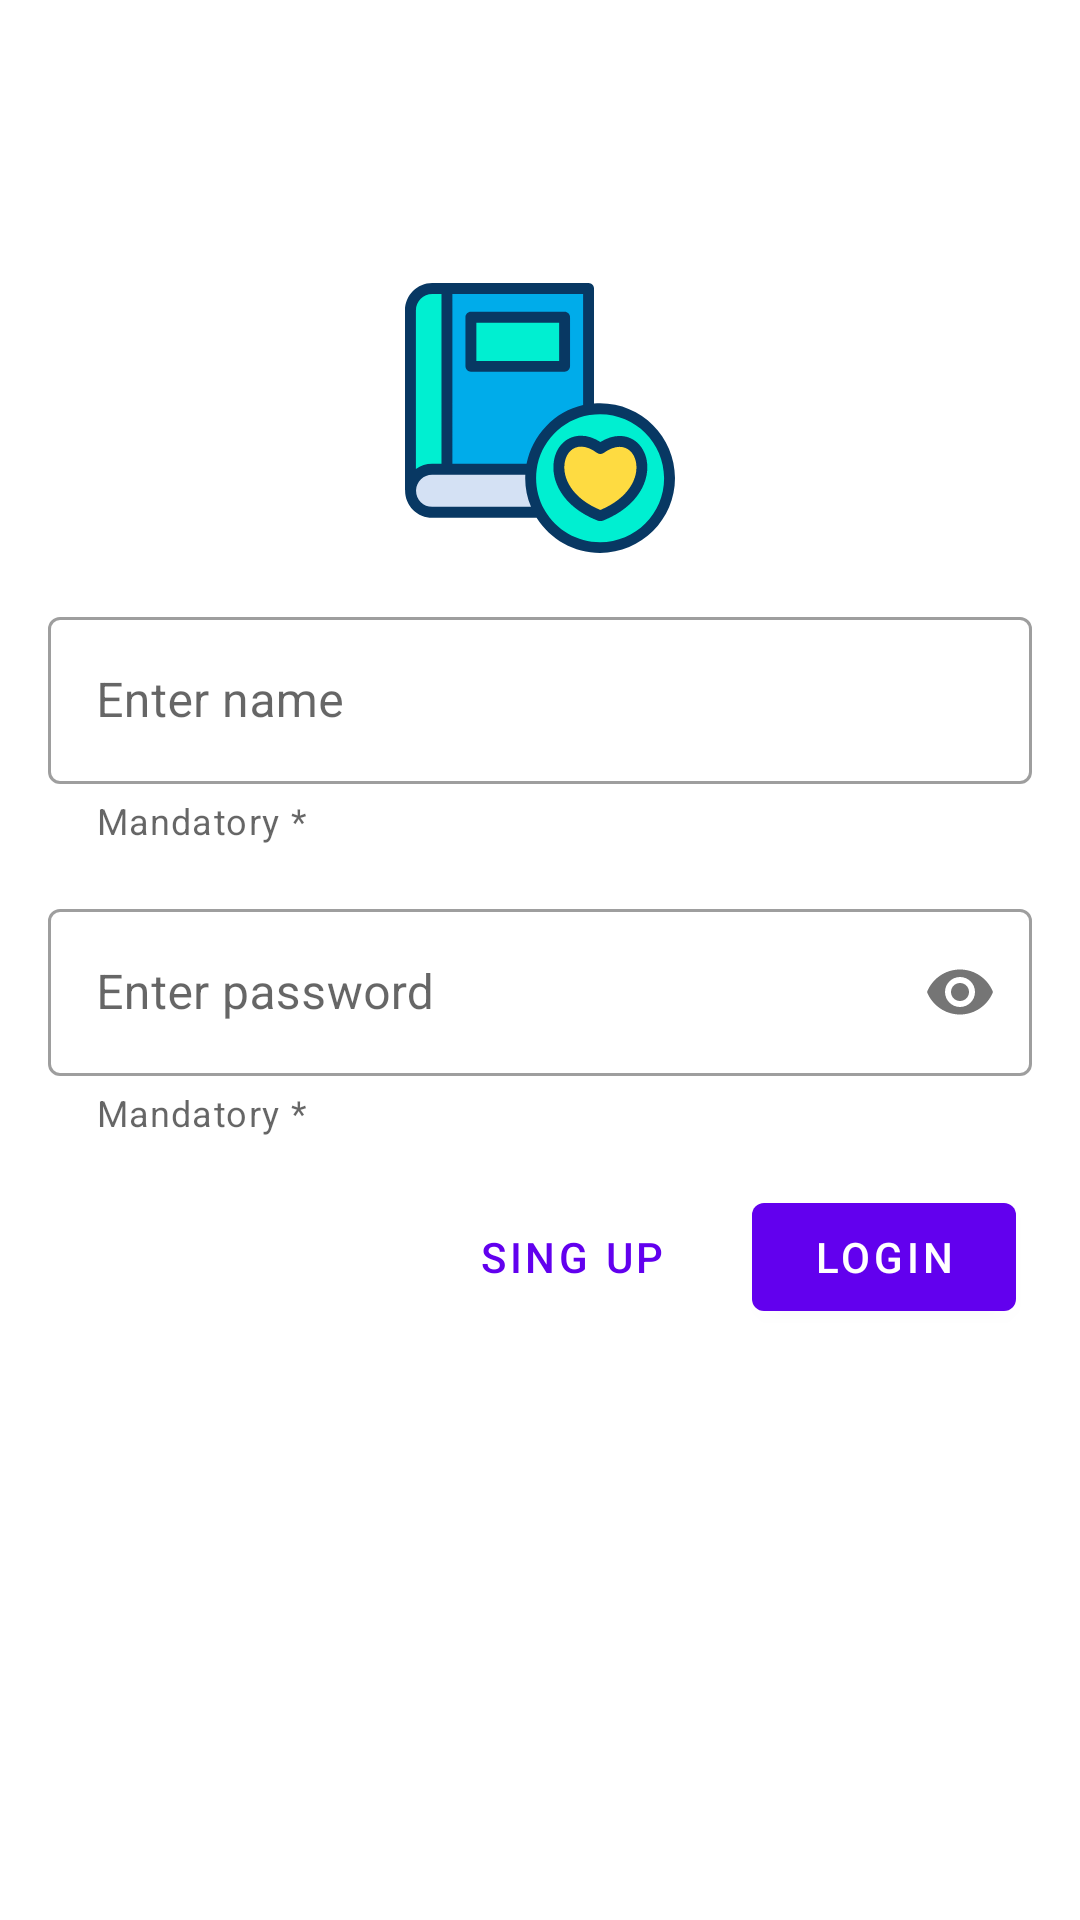

The Android layout XML behind this screen, and the referenced resources:
<!-- AndroidManifest.xml: activity theme Theme.Library.FullScreen -->
<!-- res/layout/activity_login.xml -->
<?xml version="1.0" encoding="utf-8"?>
<androidx.constraintlayout.widget.ConstraintLayout xmlns:android="http://schemas.android.com/apk/res/android"
    xmlns:app="http://schemas.android.com/apk/res-auto"
    xmlns:tools="http://schemas.android.com/tools"
    android:layout_width="match_parent"
    android:id="@+id/root_layout"
    android:layout_height="match_parent"
    tools:context=".login.LoginActivity">

    <ImageView
        android:id="@+id/imageView"
        android:layout_width="@dimen/image_width_height"
        android:layout_height="@dimen/image_width_height"
        android:layout_marginStart="@dimen/margin_16dp"
        android:layout_marginTop="@dimen/margin_16dp"
        android:layout_marginEnd="@dimen/margin_16dp"
        android:layout_marginBottom="@dimen/margin_16dp"
        android:contentDescription="@string/enter_name"
        app:layout_constraintBottom_toTopOf="@+id/textInputLayout"
        app:layout_constraintEnd_toEndOf="parent"
        app:layout_constraintStart_toStartOf="parent"
        app:layout_constraintTop_toTopOf="parent"
        app:layout_constraintVertical_bias="1.0"
        app:srcCompat="@drawable/ic_book" />

    <com.google.android.material.textfield.TextInputLayout
        android:id="@+id/textInputLayout"
        style="@style/Widget.MaterialComponents.TextInputLayout.OutlinedBox"
        android:layout_width="0dp"
        android:layout_height="wrap_content"
        android:layout_marginStart="16dp"
        android:layout_marginTop="@dimen/margin_16dp"
        android:layout_marginEnd="@dimen/margin_16dp"
        android:layout_marginBottom="@dimen/margin_16dp"
        app:helperText="@string/mandatory"
        app:layout_constraintBottom_toBottomOf="parent"
        app:layout_constraintEnd_toEndOf="parent"
        app:layout_constraintHorizontal_bias="0.5"
        app:layout_constraintStart_toStartOf="parent"
        app:layout_constraintTop_toTopOf="parent"
        app:layout_constraintVertical_bias="0.35000002">

        <com.google.android.material.textfield.TextInputEditText
            android:id="@+id/ed_name"
            android:layout_width="match_parent"
            android:layout_height="wrap_content"
            android:hint="@string/enter_name" />
    </com.google.android.material.textfield.TextInputLayout>

    <com.google.android.material.textfield.TextInputLayout
        android:id="@+id/textInputLayout2"
        style="@style/Widget.MaterialComponents.TextInputLayout.OutlinedBox"
        android:layout_width="0dp"
        android:layout_height="wrap_content"
        android:layout_marginStart="16dp"
        android:layout_marginTop="@dimen/margin_16dp"
        android:layout_marginEnd="16dp"
        app:counterMaxLength="@integer/max_text_input"
        app:helperText="@string/mandatory"
        app:layout_constraintEnd_toEndOf="parent"
        app:layout_constraintHorizontal_bias="0.0"
        app:layout_constraintStart_toStartOf="parent"
        app:layout_constraintTop_toBottomOf="@+id/textInputLayout"
        app:passwordToggleEnabled="true">

        <com.google.android.material.textfield.TextInputEditText
            android:id="@+id/ed_password"
            android:layout_width="match_parent"
            android:layout_height="wrap_content"
            android:hint="@string/enter_password"
            android:inputType="textPassword" />
    </com.google.android.material.textfield.TextInputLayout>

    <com.google.android.material.button.MaterialButton
        android:id="@+id/btn_login"
        android:layout_width="wrap_content"
        android:layout_height="wrap_content"
        android:layout_marginStart="@dimen/margin_16dp"
        android:layout_marginEnd="@dimen/margin_16dp"
        android:text="@string/login"
        app:layout_constraintBaseline_toBaselineOf="@+id/btn_singup"
        app:layout_constraintEnd_toEndOf="parent"
        style="@style/Widget.MaterialComponents.Button"
        app:layout_constraintHorizontal_bias="0.5"
        app:layout_constraintStart_toEndOf="@+id/btn_singup" />

    <com.google.android.material.button.MaterialButton
        android:id="@+id/btn_singup"
        android:layout_width="wrap_content"
        android:layout_height="wrap_content"
        android:layout_marginStart="@dimen/margin_16dp"
        android:layout_marginTop="@dimen/margin_16dp"
        android:layout_marginBottom="16dp"
        android:text="@string/sing_up"
        style="@style/Widget.MaterialComponents.Button.TextButton"
        app:layout_constraintBottom_toBottomOf="parent"
        app:layout_constraintEnd_toStartOf="@+id/btn_login"
        app:layout_constraintHorizontal_bias="0.96"
        app:layout_constraintHorizontal_chainStyle="packed"
        app:layout_constraintStart_toStartOf="parent"
        app:layout_constraintTop_toBottomOf="@+id/textInputLayout2"
        app:layout_constraintVertical_bias="0.0" />


</androidx.constraintlayout.widget.ConstraintLayout>
<!-- resources referenced by this layout -->
<resources>
  <dimen name="image_width_height">90dp</dimen>
  <dimen name="margin_16dp">16dp</dimen>
  <!-- drawable ic_book: vector/xml drawable (drawable, 4495 chars, omitted) -->
  <integer name="max_text_input">20</integer>
  <string name="enter_name">Enter name</string>
  <string name="enter_password">Enter password</string>
  <string name="login">Login</string>
  <string name="mandatory">Mandatory *</string>
  <string name="sing_up">Sing up</string>
  <style name="Theme.Library.FullScreen">
          <item name="android:windowFullscreen">true</item>
      </style>
</resources>
